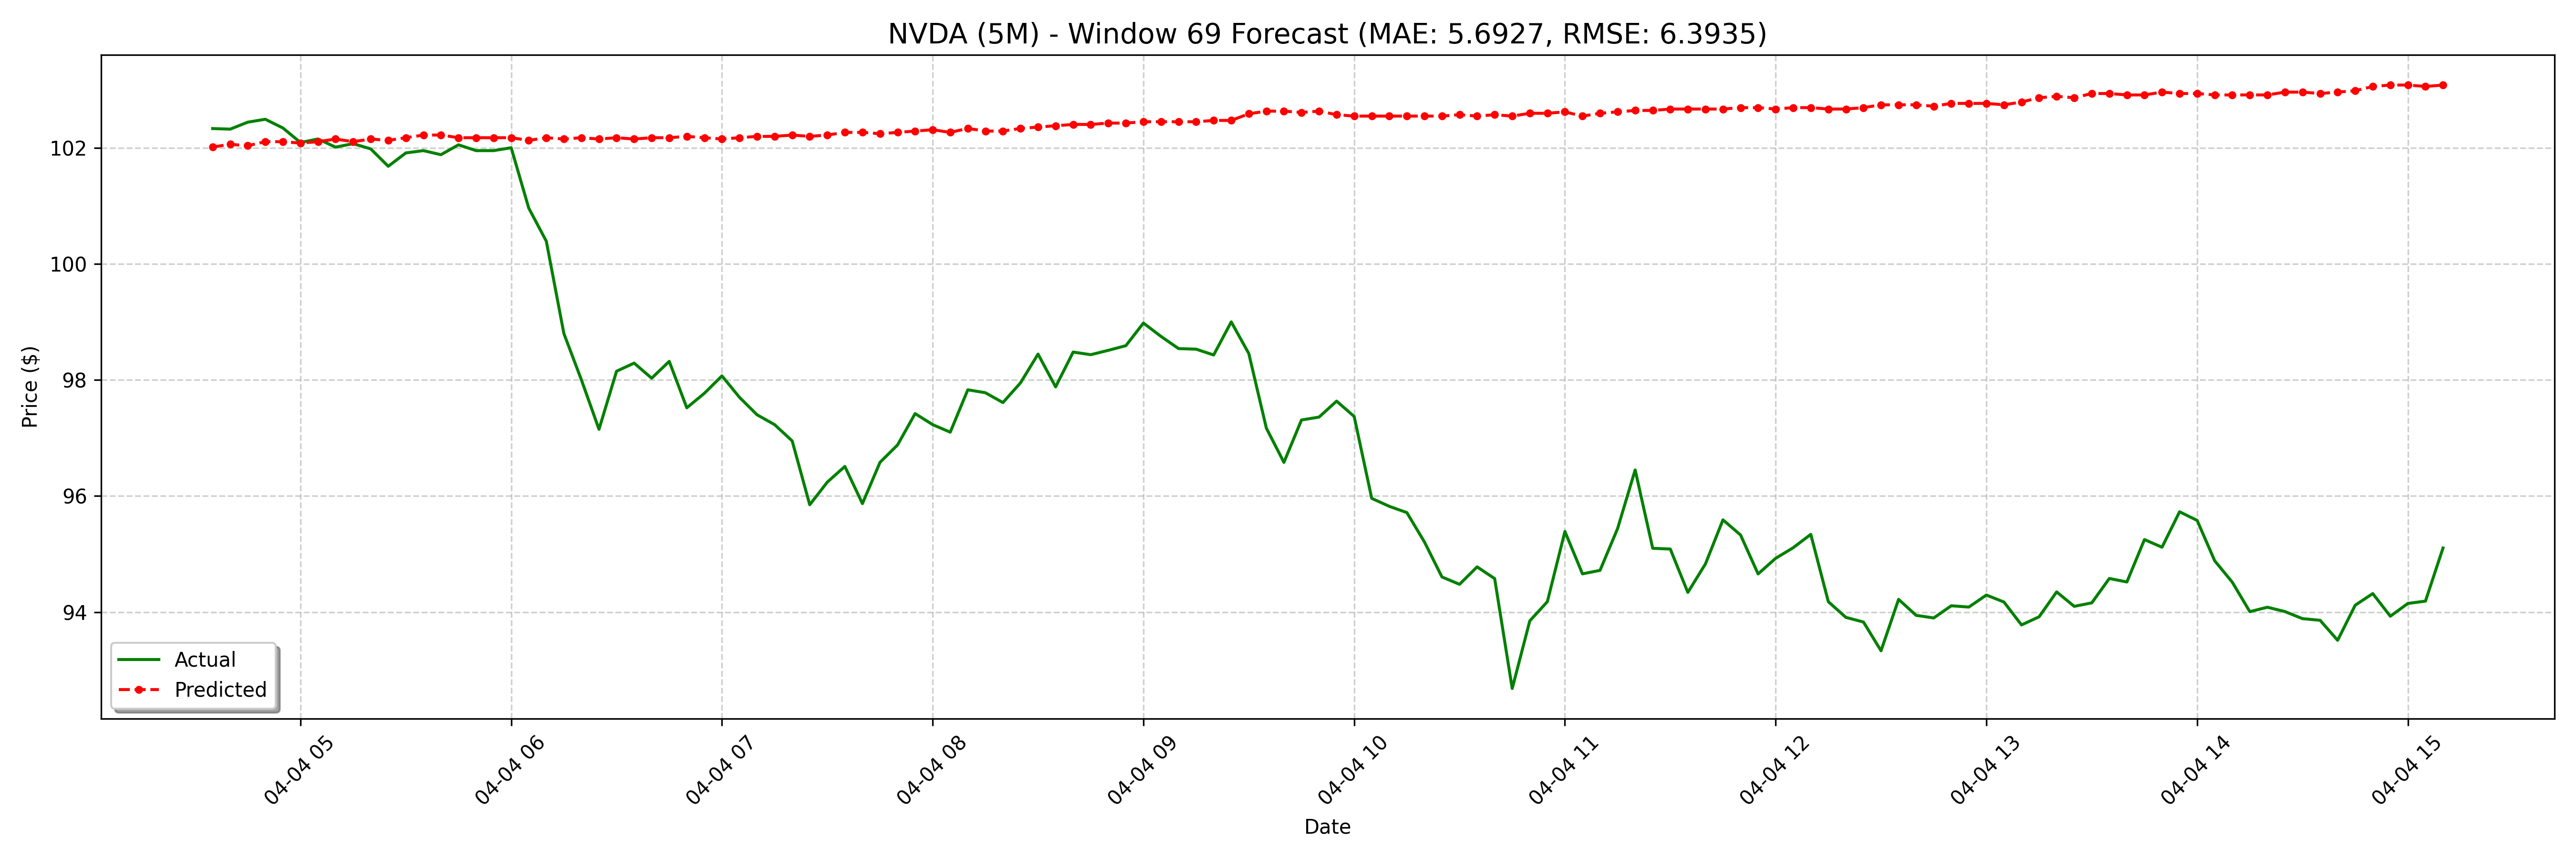

Values plotted in this chart, from the file beside it:
date, actual, forecast
2025-04-04 04:35:00-04:00, 102.3, 102
2025-04-04 04:40:00-04:00, 102.3, 102.1
2025-04-04 04:45:00-04:00, 102.4, 102
2025-04-04 04:50:00-04:00, 102.5, 102.1
2025-04-04 04:55:00-04:00, 102.3, 102.1
2025-04-04 05:00:00-04:00, 102.1, 102.1
2025-04-04 05:05:00-04:00, 102.2, 102.1
2025-04-04 05:10:00-04:00, 102, 102.1
2025-04-04 05:15:00-04:00, 102.1, 102.1
2025-04-04 05:20:00-04:00, 102, 102.1
2025-04-04 05:25:00-04:00, 101.7, 102.1
2025-04-04 05:30:00-04:00, 101.9, 102.2
2025-04-04 05:35:00-04:00, 102, 102.2
2025-04-04 05:40:00-04:00, 101.9, 102.2
2025-04-04 05:45:00-04:00, 102, 102.2
2025-04-04 05:50:00-04:00, 102, 102.2
2025-04-04 05:55:00-04:00, 102, 102.2
2025-04-04 06:00:00-04:00, 102.0, 102.2
2025-04-04 06:05:00-04:00, 101, 102.1
2025-04-04 06:10:00-04:00, 100.4, 102.2
2025-04-04 06:15:00-04:00, 98.8, 102.1
2025-04-04 06:20:00-04:00, 98.0, 102.2
2025-04-04 06:25:00-04:00, 97.15, 102.1
2025-04-04 06:30:00-04:00, 98.15, 102.2
2025-04-04 06:35:00-04:00, 98.29, 102.1
2025-04-04 06:40:00-04:00, 98.03, 102.2
2025-04-04 06:45:00-04:00, 98.32, 102.2
2025-04-04 06:50:00-04:00, 97.52, 102.2
2025-04-04 06:55:00-04:00, 97.77, 102.2
2025-04-04 07:00:00-04:00, 98.07, 102.1
2025-04-04 07:05:00-04:00, 97.7, 102.2
2025-04-04 07:10:00-04:00, 97.4, 102.2
2025-04-04 07:15:00-04:00, 97.23, 102.2
2025-04-04 07:20:00-04:00, 96.95, 102.2
2025-04-04 07:25:00-04:00, 95.85, 102.2
2025-04-04 07:30:00-04:00, 96.24, 102.2
2025-04-04 07:35:00-04:00, 96.51, 102.3
2025-04-04 07:40:00-04:00, 95.87, 102.3
2025-04-04 07:45:00-04:00, 96.58, 102.2
2025-04-04 07:50:00-04:00, 96.88, 102.3
2025-04-04 07:55:00-04:00, 97.42, 102.3
2025-04-04 08:00:00-04:00, 97.23, 102.3
2025-04-04 08:05:00-04:00, 97.1, 102.3
2025-04-04 08:10:00-04:00, 97.83, 102.3
2025-04-04 08:15:00-04:00, 97.78, 102.3
2025-04-04 08:20:00-04:00, 97.61, 102.3
2025-04-04 08:25:00-04:00, 97.95, 102.3
2025-04-04 08:30:00-04:00, 98.44, 102.4
2025-04-04 08:35:00-04:00, 97.88, 102.4
2025-04-04 08:40:00-04:00, 98.48, 102.4
2025-04-04 08:45:00-04:00, 98.44, 102.4
2025-04-04 08:50:00-04:00, 98.51, 102.4
2025-04-04 08:55:00-04:00, 98.59, 102.4
2025-04-04 09:00:00-04:00, 98.98, 102.4
2025-04-04 09:05:00-04:00, 98.75, 102.4
2025-04-04 09:10:00-04:00, 98.54, 102.4
2025-04-04 09:15:00-04:00, 98.53, 102.4
2025-04-04 09:20:00-04:00, 98.43, 102.5
2025-04-04 09:25:00-04:00, 99.0, 102.5
2025-04-04 09:30:00-04:00, 98.45, 102.6
... 68 more rows
